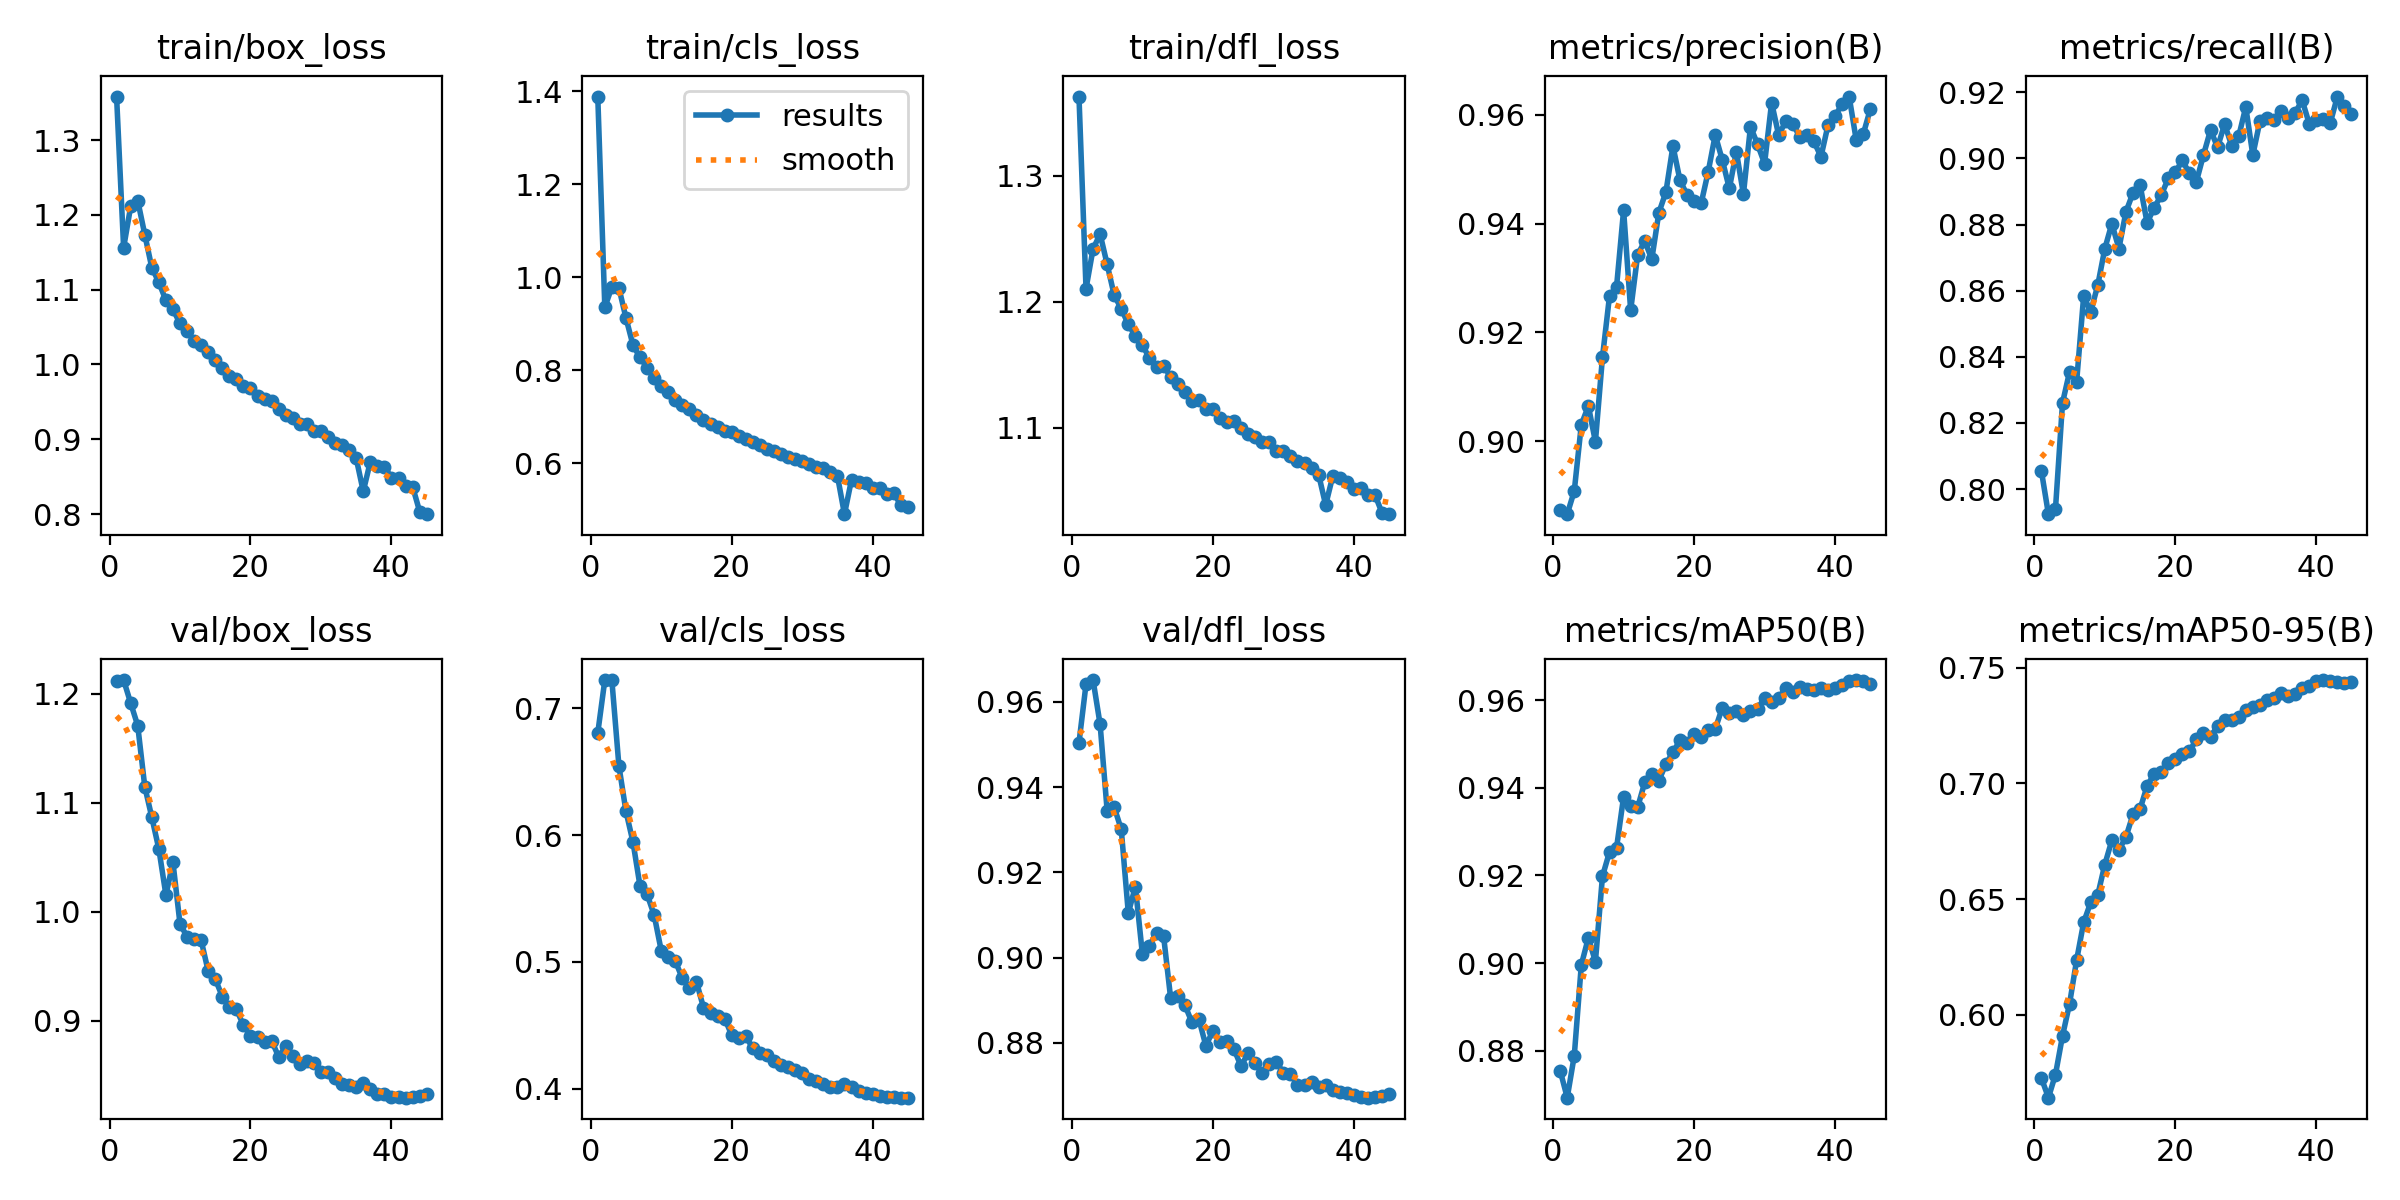

The table this chart was drawn from, first rows:
epoch, time, train/box_loss, train/cls_loss, train/dfl_loss, metrics/precision(B), metrics/recall(B), metrics/mAP50(B), metrics/mAP50-95(B), val/box_loss, val/cls_loss, val/dfl_loss, lr/pg0, lr/pg1, lr/pg2
1, 144.2, 1.358, 1.389, 1.363, 0.8874, 0.8056, 0.8754, 0.5727, 1.212, 0.6807, 0.9504, 0.00333, 0.00333, 0.00333
2, 287, 1.156, 0.9352, 1.21, 0.8866, 0.7924, 0.8692, 0.5642, 1.213, 0.7224, 0.9641, 0.006516, 0.006516, 0.006516
3, 429.7, 1.211, 0.9792, 1.242, 0.8909, 0.794, 0.8788, 0.5742, 1.192, 0.7222, 0.9651, 0.009557, 0.009557, 0.009557
4, 573.1, 1.219, 0.977, 1.254, 0.9031, 0.8261, 0.8996, 0.5909, 1.171, 0.6546, 0.9547, 0.00934, 0.00934, 0.00934
5, 715.3, 1.174, 0.9124, 1.23, 0.9065, 0.8355, 0.9058, 0.6048, 1.115, 0.6189, 0.9344, 0.00912, 0.00912, 0.00912
6, 857.8, 1.129, 0.8536, 1.205, 0.8999, 0.8324, 0.9003, 0.6236, 1.087, 0.5945, 0.9353, 0.0089, 0.0089, 0.0089
7, 1001, 1.11, 0.8274, 1.194, 0.9154, 0.8583, 0.9198, 0.6399, 1.058, 0.5597, 0.9301, 0.00868, 0.00868, 0.00868
8, 1142, 1.086, 0.8054, 1.182, 0.9267, 0.8536, 0.9254, 0.6486, 1.015, 0.5533, 0.9104, 0.00846, 0.00846, 0.00846
9, 1285, 1.074, 0.782, 1.173, 0.9284, 0.8617, 0.9264, 0.6518, 1.045, 0.537, 0.9167, 0.00824, 0.00824, 0.00824
10, 1429, 1.055, 0.7654, 1.165, 0.9425, 0.8727, 0.938, 0.665, 0.9887, 0.509, 0.9008, 0.00802, 0.00802, 0.00802
11, 1570, 1.045, 0.7524, 1.155, 0.9241, 0.8803, 0.9358, 0.6755, 0.9771, 0.5041, 0.9028, 0.0078, 0.0078, 0.0078
12, 1714, 1.032, 0.7355, 1.148, 0.9343, 0.8727, 0.9356, 0.6712, 0.9747, 0.5008, 0.9059, 0.00758, 0.00758, 0.00758
13, 1856, 1.026, 0.7249, 1.149, 0.9368, 0.8838, 0.9413, 0.6769, 0.9737, 0.487, 0.9052, 0.00736, 0.00736, 0.00736
14, 1998, 1.016, 0.7167, 1.14, 0.9335, 0.8895, 0.9431, 0.6866, 0.9454, 0.4795, 0.8906, 0.00714, 0.00714, 0.00714
15, 2138, 1.006, 0.7043, 1.135, 0.942, 0.892, 0.9417, 0.6889, 0.9382, 0.4844, 0.891, 0.00692, 0.00692, 0.00692
16, 2281, 0.9952, 0.6937, 1.128, 0.9458, 0.8805, 0.9455, 0.6989, 0.9221, 0.4639, 0.889, 0.0067, 0.0067, 0.0067
17, 2424, 0.985, 0.6835, 1.121, 0.9543, 0.8851, 0.9481, 0.7043, 0.9124, 0.4599, 0.885, 0.00648, 0.00648, 0.00648
18, 2566, 0.9806, 0.6786, 1.122, 0.948, 0.8888, 0.9509, 0.7049, 0.9103, 0.4572, 0.8857, 0.00626, 0.00626, 0.00626
19, 2709, 0.9712, 0.6681, 1.114, 0.9453, 0.8939, 0.9503, 0.7089, 0.8957, 0.4553, 0.8794, 0.00604, 0.00604, 0.00604
20, 2855, 0.968, 0.6665, 1.115, 0.9441, 0.8958, 0.9524, 0.7104, 0.8858, 0.4423, 0.8828, 0.00582, 0.00582, 0.00582
21, 2996, 0.9573, 0.6581, 1.108, 0.9437, 0.8994, 0.9517, 0.7128, 0.885, 0.4396, 0.8803, 0.0056, 0.0056, 0.0056
22, 3138, 0.9535, 0.651, 1.104, 0.9495, 0.8955, 0.9533, 0.7138, 0.8805, 0.4414, 0.8805, 0.00538, 0.00538, 0.00538
23, 3280, 0.9506, 0.6443, 1.105, 0.9563, 0.893, 0.9535, 0.7191, 0.8816, 0.4317, 0.8785, 0.00516, 0.00516, 0.00516
24, 3423, 0.9411, 0.6384, 1.1, 0.9517, 0.901, 0.9583, 0.7219, 0.8666, 0.4285, 0.8745, 0.00494, 0.00494, 0.00494
25, 3565, 0.9322, 0.631, 1.095, 0.9465, 0.9086, 0.9571, 0.7202, 0.8763, 0.4269, 0.8777, 0.00472, 0.00472, 0.00472
26, 3706, 0.929, 0.6265, 1.093, 0.9532, 0.9034, 0.9575, 0.7248, 0.8678, 0.4217, 0.8752, 0.0045, 0.0045, 0.0045
27, 3847, 0.9202, 0.6184, 1.088, 0.9454, 0.9104, 0.9568, 0.7276, 0.8603, 0.4186, 0.8729, 0.00428, 0.00428, 0.00428
28, 3990, 0.9201, 0.6138, 1.089, 0.9578, 0.9038, 0.9577, 0.7276, 0.8633, 0.4168, 0.875, 0.00406, 0.00406, 0.00406
29, 4132, 0.9115, 0.609, 1.081, 0.9546, 0.9066, 0.9581, 0.7289, 0.8608, 0.415, 0.8755, 0.00384, 0.00384, 0.00384
30, 4275, 0.9115, 0.6055, 1.081, 0.951, 0.9155, 0.9606, 0.7318, 0.8528, 0.4122, 0.873, 0.00362, 0.00362, 0.00362
31, 4418, 0.9035, 0.5976, 1.078, 0.9622, 0.901, 0.9596, 0.7332, 0.8529, 0.4075, 0.8728, 0.0034, 0.0034, 0.0034
32, 4560, 0.8956, 0.5907, 1.073, 0.9563, 0.9112, 0.9605, 0.7338, 0.8475, 0.4062, 0.8701, 0.00318, 0.00318, 0.00318
33, 4703, 0.8925, 0.5889, 1.072, 0.9588, 0.9121, 0.9628, 0.7363, 0.8417, 0.4036, 0.8701, 0.00296, 0.00296, 0.00296
34, 4848, 0.8852, 0.5802, 1.068, 0.9584, 0.9116, 0.962, 0.7371, 0.8409, 0.4011, 0.8708, 0.00274, 0.00274, 0.00274
35, 4991, 0.8746, 0.5728, 1.063, 0.9559, 0.9142, 0.963, 0.739, 0.8392, 0.4014, 0.8697, 0.00252, 0.00252, 0.00252
36, 5159, 0.8303, 0.4899, 1.038, 0.9563, 0.9122, 0.9626, 0.7378, 0.8423, 0.4033, 0.8702, 0.0023, 0.0023, 0.0023
37, 136.8, 0.87, 0.5641, 1.061, 0.9551, 0.9137, 0.9624, 0.7388, 0.8374, 0.4011, 0.869, 0.00208, 0.00208, 0.00208
38, 278.2, 0.8647, 0.5599, 1.06, 0.9523, 0.9176, 0.9629, 0.7414, 0.8325, 0.3978, 0.8684, 0.00186, 0.00186, 0.00186
39, 419.2, 0.863, 0.5577, 1.057, 0.9581, 0.9105, 0.9624, 0.7422, 0.8321, 0.3964, 0.8683, 0.00164, 0.00164, 0.00164
40, 561.6, 0.8488, 0.547, 1.051, 0.9598, 0.9117, 0.9628, 0.7442, 0.8301, 0.3956, 0.8677, 0.00142, 0.00142, 0.00142
41, 703.8, 0.8487, 0.5462, 1.052, 0.962, 0.9119, 0.9636, 0.7447, 0.83, 0.3938, 0.8673, 0.0012, 0.0012, 0.0012
42, 845.7, 0.8375, 0.5327, 1.047, 0.9634, 0.9108, 0.9644, 0.7443, 0.8292, 0.3936, 0.8672, 0.00098, 0.00098, 0.00098
43, 988.4, 0.8367, 0.5345, 1.046, 0.9554, 0.9187, 0.9647, 0.7438, 0.8298, 0.3933, 0.8672, 0.00076, 0.00076, 0.00076
44, 136.8, 0.8034, 0.51, 1.032, 0.9564, 0.9159, 0.9645, 0.7436, 0.831, 0.3929, 0.8677, 0.00054, 0.00054, 0.00054
45, 276.5, 0.7999, 0.5054, 1.031, 0.961, 0.9133, 0.9638, 0.7438, 0.8323, 0.3929, 0.868, 0.00032, 0.00032, 0.00032
